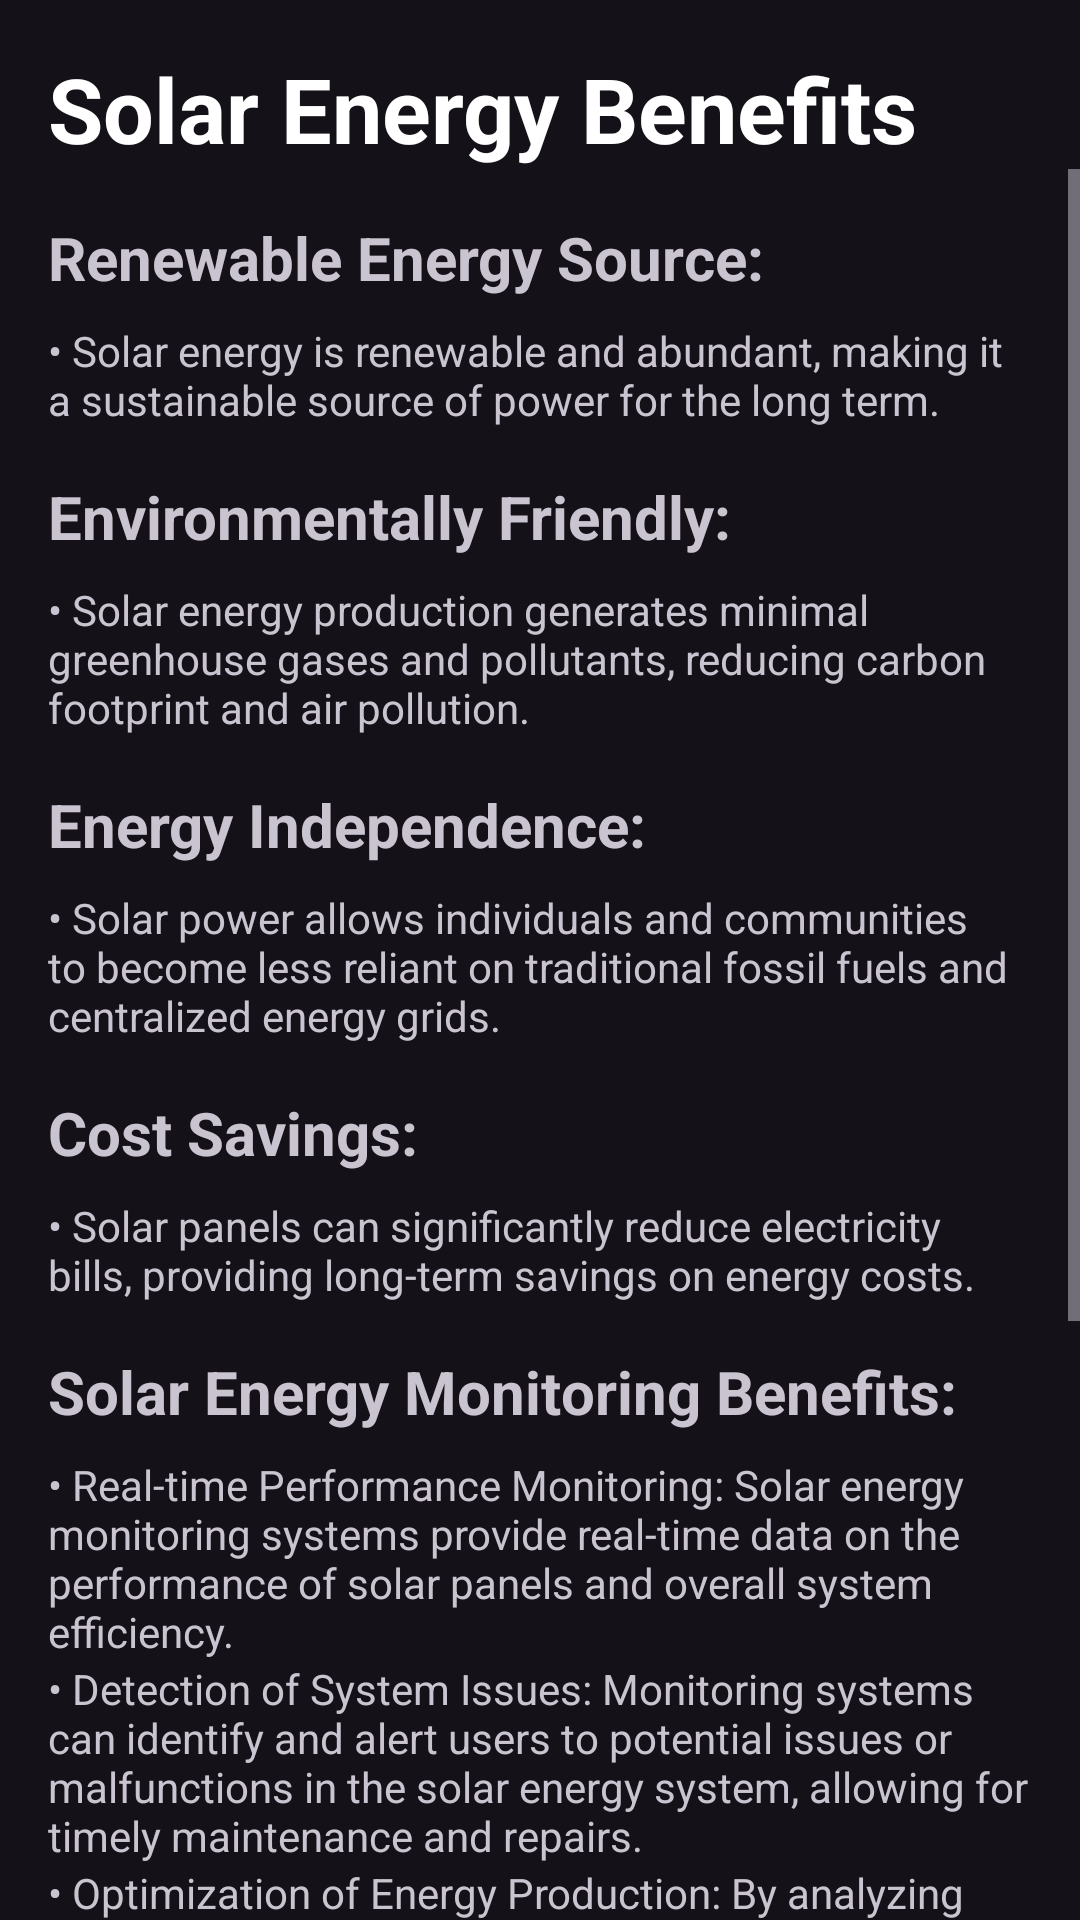

This screen was rendered from an Android layout file. Write that file and the resources it references.
<!-- AndroidManifest.xml: application theme Base.Theme.Weather -->
<!-- res/layout/activity_solar_benifits.xml -->
<?xml version="1.0" encoding="utf-8"?>
<androidx.constraintlayout.widget.ConstraintLayout xmlns:android="http://schemas.android.com/apk/res/android"
    xmlns:app="http://schemas.android.com/apk/res-auto"
    xmlns:tools="http://schemas.android.com/tools"
    android:layout_width="match_parent"
    android:layout_height="match_parent"
    tools:context=".activities.solar_benifits">
    
    <TextView
        android:id="@+id/bigHeadingTextView"
        android:layout_width="wrap_content"
        android:layout_height="wrap_content"
        android:text="Solar Energy Benefits"
        android:textColor="@color/white"
        android:textSize="30sp"
        android:textStyle="bold"
        android:layout_marginTop="16dp"
        android:layout_marginStart="16dp"
        app:layout_constraintStart_toStartOf="parent"
        app:layout_constraintTop_toTopOf="parent" />

    <ScrollView
        android:layout_width="0dp"
        android:layout_height="0dp"
        app:layout_constraintTop_toBottomOf="@id/bigHeadingTextView"
        app:layout_constraintStart_toStartOf="parent"
        app:layout_constraintEnd_toEndOf="parent"
        app:layout_constraintBottom_toBottomOf="parent">

        <LinearLayout
            android:layout_width="match_parent"
            android:layout_height="wrap_content"
            android:orientation="vertical"
            android:padding="16dp">

            
            <TextView
                android:layout_width="wrap_content"
                android:layout_height="wrap_content"
                android:text="Renewable Energy Source:"
                android:textSize="20sp"
                android:textStyle="bold"
                android:paddingBottom="8dp"/>

            <TextView
                android:layout_width="wrap_content"
                android:layout_height="wrap_content"
                android:text="• Solar energy is renewable and abundant, making it a sustainable source of power for the long term."/>

            
            <TextView
                android:layout_width="wrap_content"
                android:layout_height="wrap_content"
                android:text="Environmentally Friendly:"
                android:textSize="20sp"
                android:textStyle="bold"
                android:paddingTop="16dp"
                android:paddingBottom="8dp"/>

            <TextView
                android:layout_width="wrap_content"
                android:layout_height="wrap_content"
                android:text="• Solar energy production generates minimal greenhouse gases and pollutants, reducing carbon footprint and air pollution."/>

            
            <TextView
                android:layout_width="wrap_content"
                android:layout_height="wrap_content"
                android:text="Energy Independence:"
                android:textSize="20sp"
                android:textStyle="bold"
                android:paddingTop="16dp"
                android:paddingBottom="8dp"/>

            <TextView
                android:layout_width="wrap_content"
                android:layout_height="wrap_content"
                android:text="• Solar power allows individuals and communities to become less reliant on traditional fossil fuels and centralized energy grids."/>

            
            <TextView
                android:layout_width="wrap_content"
                android:layout_height="wrap_content"
                android:text="Cost Savings:"
                android:textSize="20sp"
                android:textStyle="bold"
                android:paddingTop="16dp"
                android:paddingBottom="8dp"/>

            <TextView
                android:layout_width="wrap_content"
                android:layout_height="wrap_content"
                android:text="• Solar panels can significantly reduce electricity bills, providing long-term savings on energy costs."/>

            
            <TextView
                android:layout_width="wrap_content"
                android:layout_height="wrap_content"
                android:text="Solar Energy Monitoring Benefits:"
                android:textSize="20sp"
                android:textStyle="bold"
                android:paddingTop="16dp"
                android:paddingBottom="8dp"/>

            
            <TextView
                android:layout_width="wrap_content"
                android:layout_height="wrap_content"
                android:text="• Real-time Performance Monitoring: Solar energy monitoring systems provide real-time data on the performance of solar panels and overall system efficiency."/>

            
            <TextView
                android:layout_width="wrap_content"
                android:layout_height="wrap_content"
                android:text="• Detection of System Issues: Monitoring systems can identify and alert users to potential issues or malfunctions in the solar energy system, allowing for timely maintenance and repairs."/>

            
            <TextView
                android:layout_width="wrap_content"
                android:layout_height="wrap_content"
                android:text="• Optimization of Energy Production: By analyzing data collected from monitoring systems, users can optimize energy production by adjusting panel angles, cleaning schedules, and system settings."/>

            
            <TextView
                android:id="@+id/solarPanelHardwareHeadingTextView"
                android:layout_width="wrap_content"
                android:layout_height="wrap_content"
                android:text="Solar Panel Hardware Benefits"
                android:textSize="20sp"
                android:textStyle="bold"
                android:paddingTop="16dp"
                android:layout_marginTop="16dp"
                app:layout_constraintStart_toStartOf="parent"
                app:layout_constraintTop_toBottomOf="@id/scrollView" />

            
            <TextView
                android:id="@+id/solarPanelHardwareBenefit1TextView"
                android:layout_width="wrap_content"
                android:layout_height="wrap_content"
                android:text="• Increased Efficiency: Advanced solar panel hardware can improve energy conversion efficiency, maximizing power output."
                android:layout_marginTop="8dp"
                app:layout_constraintStart_toStartOf="parent"
                app:layout_constraintTop_toBottomOf="@id/solarPanelHardwareHeadingTextView" />

            
            <TextView
                android:id="@+id/solarPanelHardwareBenefit2TextView"
                android:layout_width="wrap_content"
                android:layout_height="wrap_content"
                android:text="• Durability and Longevity: High-quality materials and construction ensure durability and longevity, reducing maintenance and replacement costs."
                android:layout_marginTop="8dp"
                app:layout_constraintStart_toStartOf="parent"
                app:layout_constraintTop_toBottomOf="@id/solarPanelHardwareBenefit1TextView" />

            
            <TextView
                android:id="@+id/solarPanelHardwareBenefit3TextView"
                android:layout_width="wrap_content"
                android:layout_height="wrap_content"
                android:text="• Enhanced Aesthetics: Sleek and modern designs of solar panel hardware can enhance the visual appeal of buildings and installations."
                android:layout_marginTop="8dp"
                app:layout_constraintStart_toStartOf="parent"
                app:layout_constraintTop_toBottomOf="@id/solarPanelHardwareBenefit2TextView" />


        </LinearLayout>
    </ScrollView>


</androidx.constraintlayout.widget.ConstraintLayout>
<!-- resources referenced by this layout -->
<resources>
  <color name="white">#FFFFFFFF</color>
  <style name="Base.Theme.Weather" parent="Theme.Material3.Dark.NoActionBar">
          
          <item name="android:statusBarColor">@color/status_bar_color</item>
      </style>
  <color name="status_bar_color">#242727</color>
</resources>
